2-way image classification set "ecg_images" from GitHub (SiddhiDeshmukh310/CardioScan); label vocabulary: abnormal, normal.

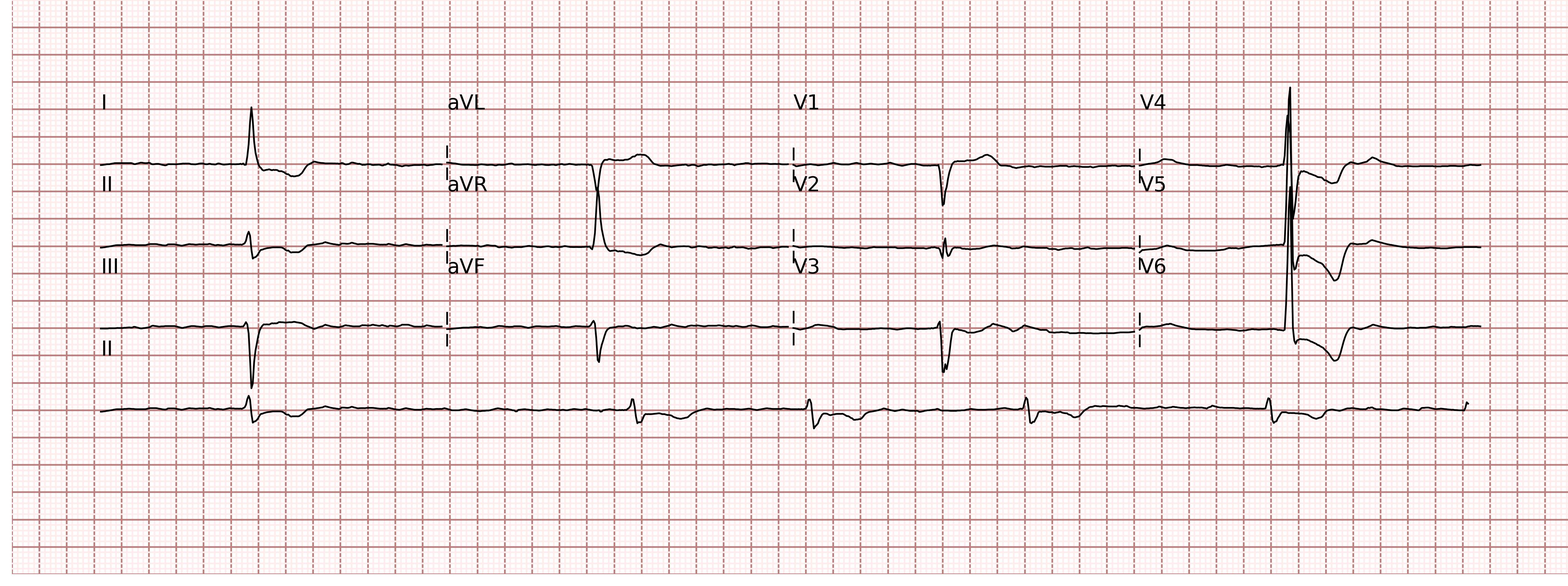
Label: abnormal

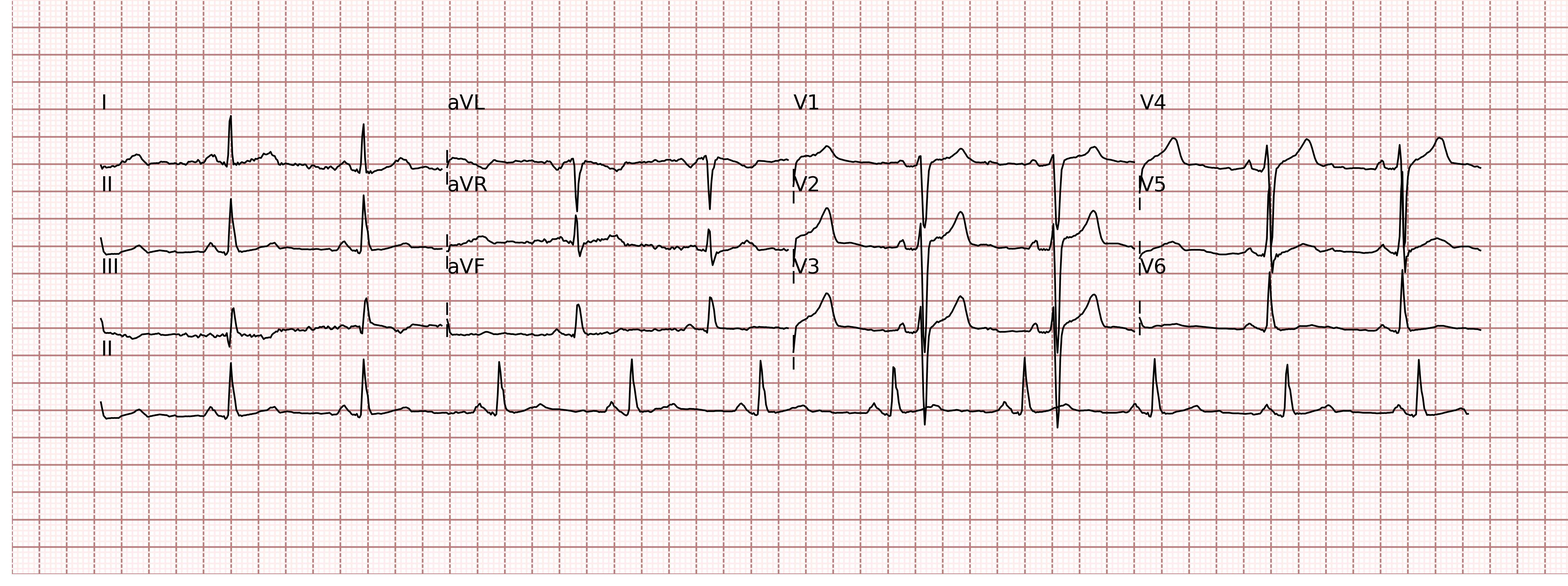
Label: normal

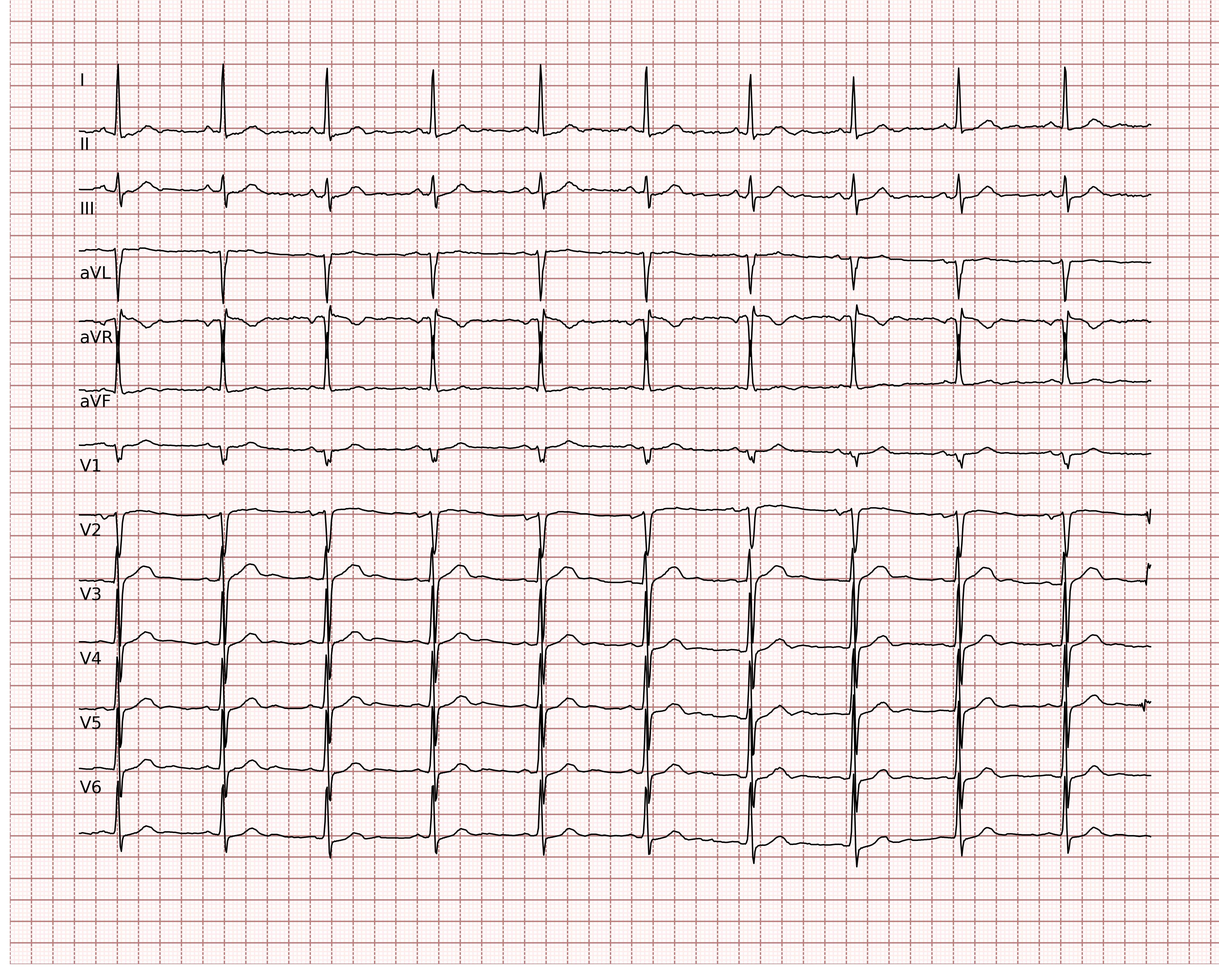
Label: abnormal

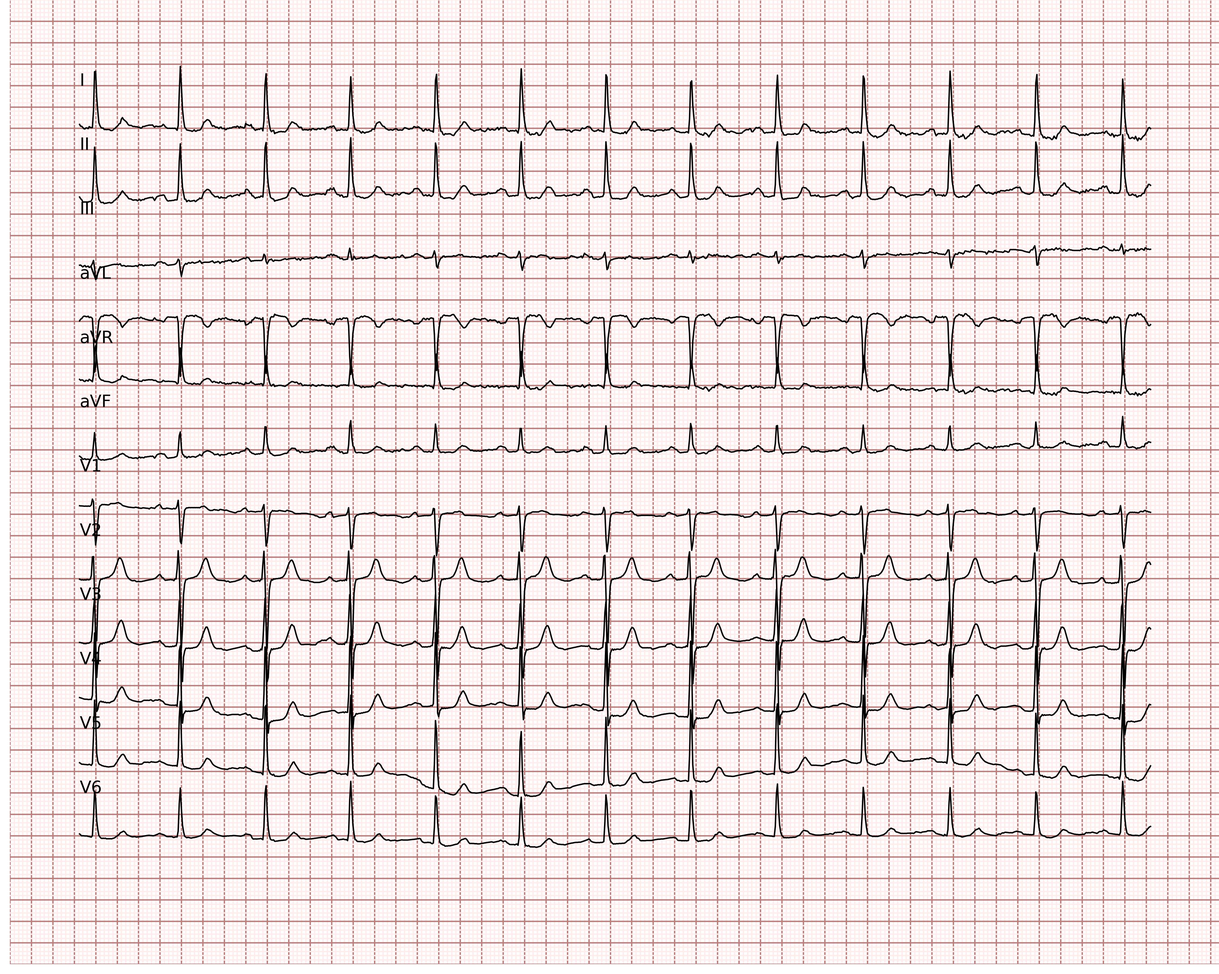
Label: normal

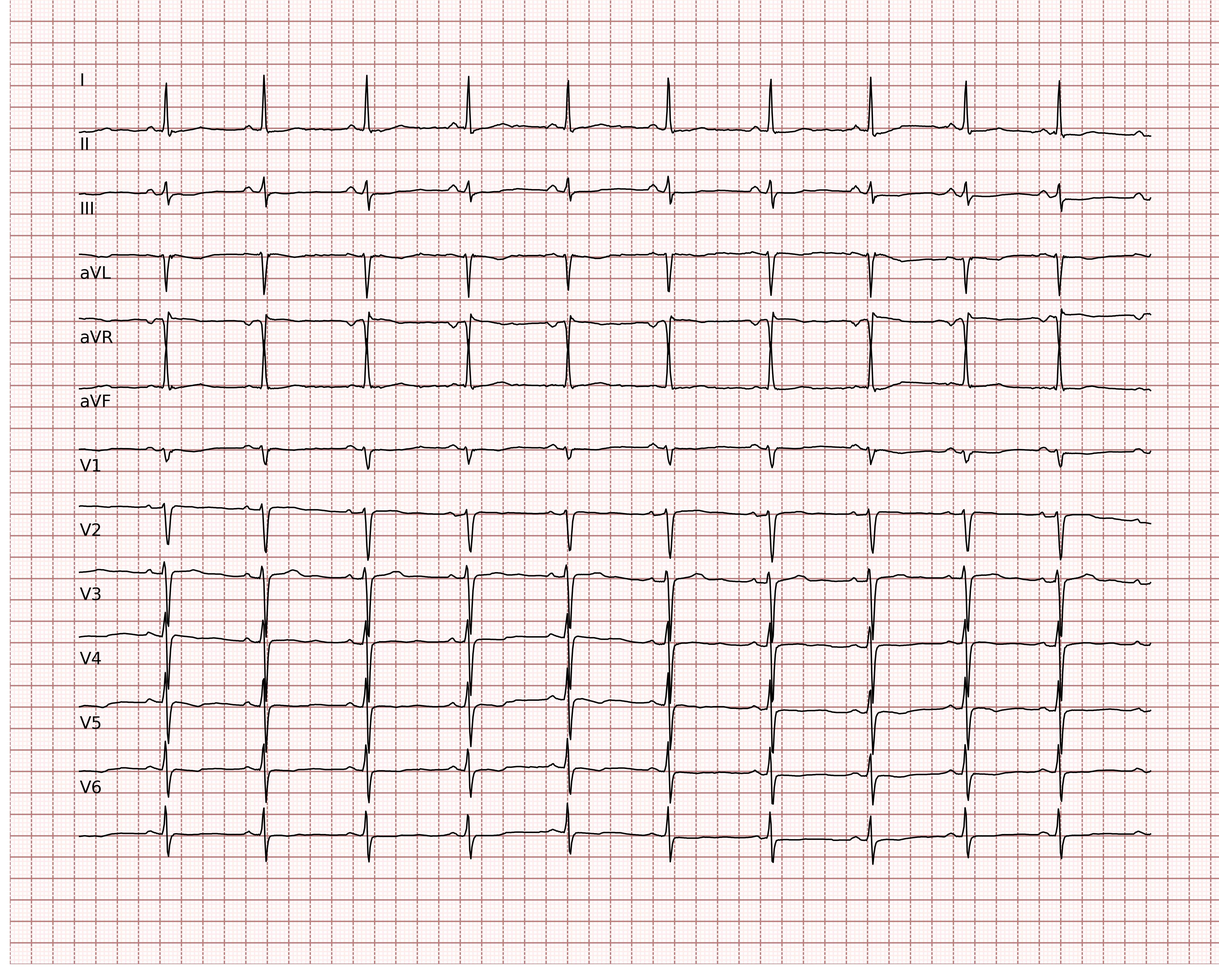
Label: abnormal

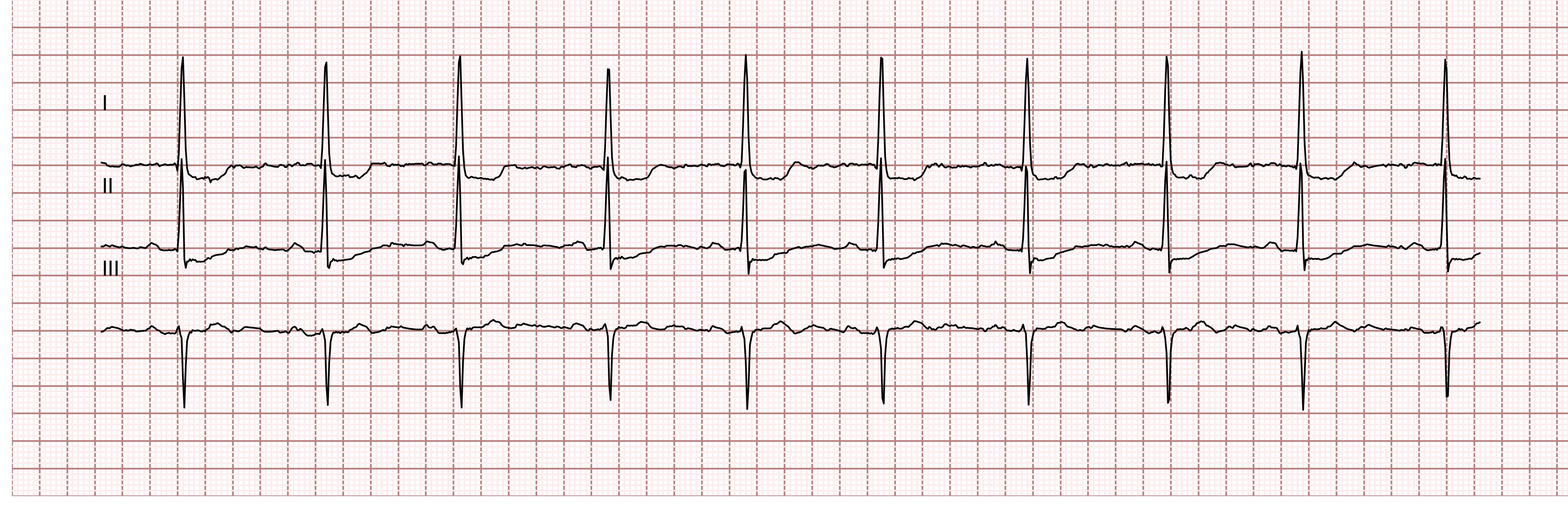
Label: normal
